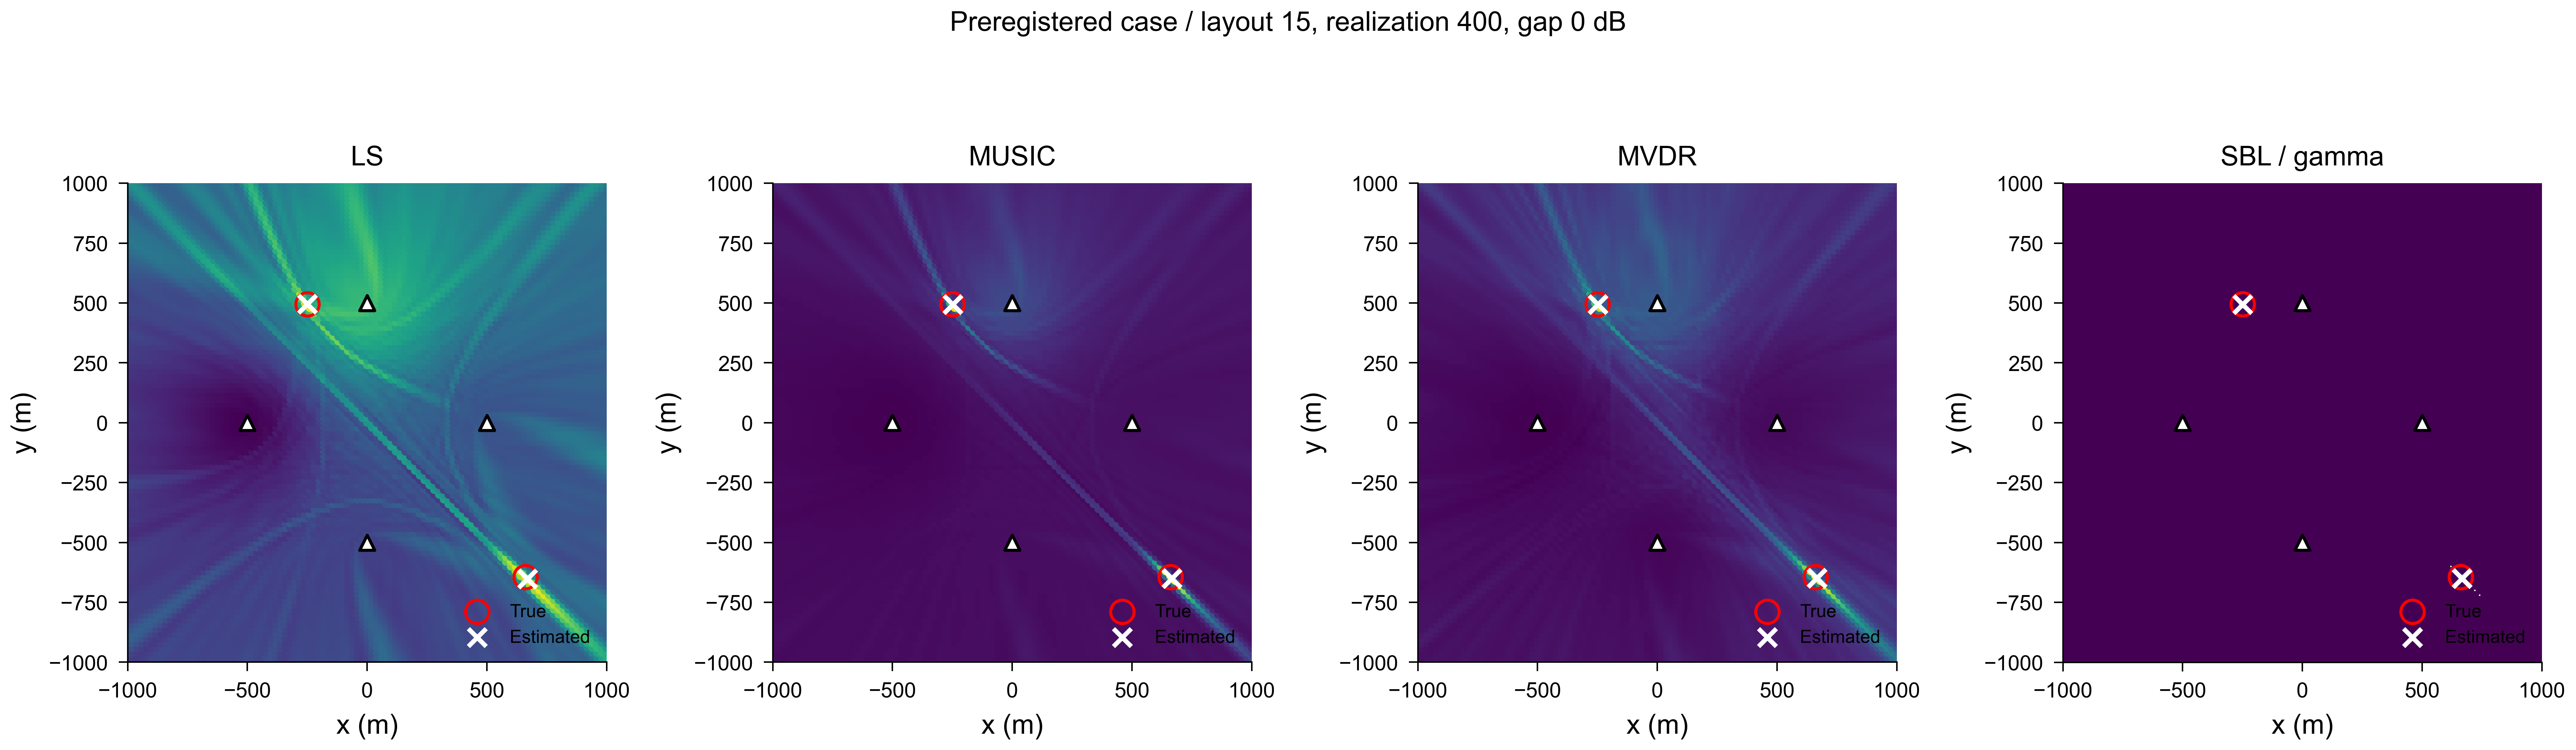

The file beside this chart, header and first rows:
method, statistic, x_m, y_m, score, display
LS, power, -1000, -1000, 0.2109, 0.1813
LS, power, -980.0, -1000, 0.2084, 0.1749
LS, power, -960.0, -1000, 0.2106, 0.1806
LS, power, -940.0, -1000, 0.2162, 0.1949
LS, power, -920.0, -1000, 0.2224, 0.2109
LS, power, -900.0, -1000, 0.2263, 0.2211
LS, power, -880.0, -1000, 0.2266, 0.2217
LS, power, -860.0, -1000, 0.2239, 0.2147
LS, power, -840.0, -1000, 0.2207, 0.2066
LS, power, -820.0, -1000, 0.2195, 0.2035
LS, power, -800.0, -1000, 0.2209, 0.207
LS, power, -780.0, -1000, 0.2234, 0.2135
LS, power, -760.0, -1000, 0.2245, 0.2164
LS, power, -740.0, -1000, 0.2228, 0.212
LS, power, -720.0, -1000, 0.2193, 0.2031
LS, power, -700.0, -1000, 0.2173, 0.1977
LS, power, -680.0, -1000, 0.2182, 0.2002
LS, power, -660.0, -1000, 0.2202, 0.2054
LS, power, -640.0, -1000, 0.2203, 0.2055
LS, power, -620.0, -1000, 0.2187, 0.2013
LS, power, -600.0, -1000, 0.2182, 0.2001
LS, power, -580.0, -1000, 0.2194, 0.2032
LS, power, -560.0, -1000, 0.2209, 0.2071
LS, power, -540.0, -1000, 0.2239, 0.215
LS, power, -520.0, -1000, 0.2288, 0.2275
LS, power, -500.0, -1000, 0.2304, 0.2316
LS, power, -480.0, -1000, 0.225, 0.2177
LS, power, -460.0, -1000, 0.2192, 0.2026
LS, power, -440.0, -1000, 0.2228, 0.212
LS, power, -420.0, -1000, 0.2333, 0.2391
LS, power, -400.0, -1000, 0.2356, 0.245
LS, power, -380.0, -1000, 0.2239, 0.2149
LS, power, -360.0, -1000, 0.2123, 0.1848
LS, power, -340.0, -1000, 0.2133, 0.1875
LS, power, -320.0, -1000, 0.2212, 0.2078
LS, power, -300.0, -1000, 0.2254, 0.2186
LS, power, -280.0, -1000, 0.2255, 0.219
LS, power, -260.0, -1000, 0.2249, 0.2174
LS, power, -240.0, -1000, 0.2236, 0.2142
LS, power, -220.0, -1000, 0.2234, 0.2137
LS, power, -200.0, -1000, 0.2261, 0.2205
LS, power, -180.0, -1000, 0.2281, 0.2257
LS, power, -160.0, -1000, 0.227, 0.2228
LS, power, -140.0, -1000, 0.2251, 0.2179
LS, power, -120.0, -1000, 0.2254, 0.2187
LS, power, -100.0, -1000, 0.2289, 0.2278
LS, power, -80.0, -1000, 0.2306, 0.232
LS, power, -60.0, -1000, 0.2245, 0.2164
LS, power, -40.0, -1000, 0.2138, 0.1887
LS, power, -20.0, -1000, 0.2077, 0.1732
LS, power, 0.0, -1000, 0.213, 0.1866
LS, power, 20.0, -1000, 0.2288, 0.2273
LS, power, 40.0, -1000, 0.2501, 0.2824
LS, power, 60.0, -1000, 0.2685, 0.3298
LS, power, 80.0, -1000, 0.2751, 0.3468
LS, power, 100.0, -1000, 0.2693, 0.3321
LS, power, 120.0, -1000, 0.259, 0.3055
LS, power, 140.0, -1000, 0.2506, 0.2836
LS, power, 160.0, -1000, 0.2422, 0.262
LS, power, 180.0, -1000, 0.2311, 0.2333
... 40,760 more rows
